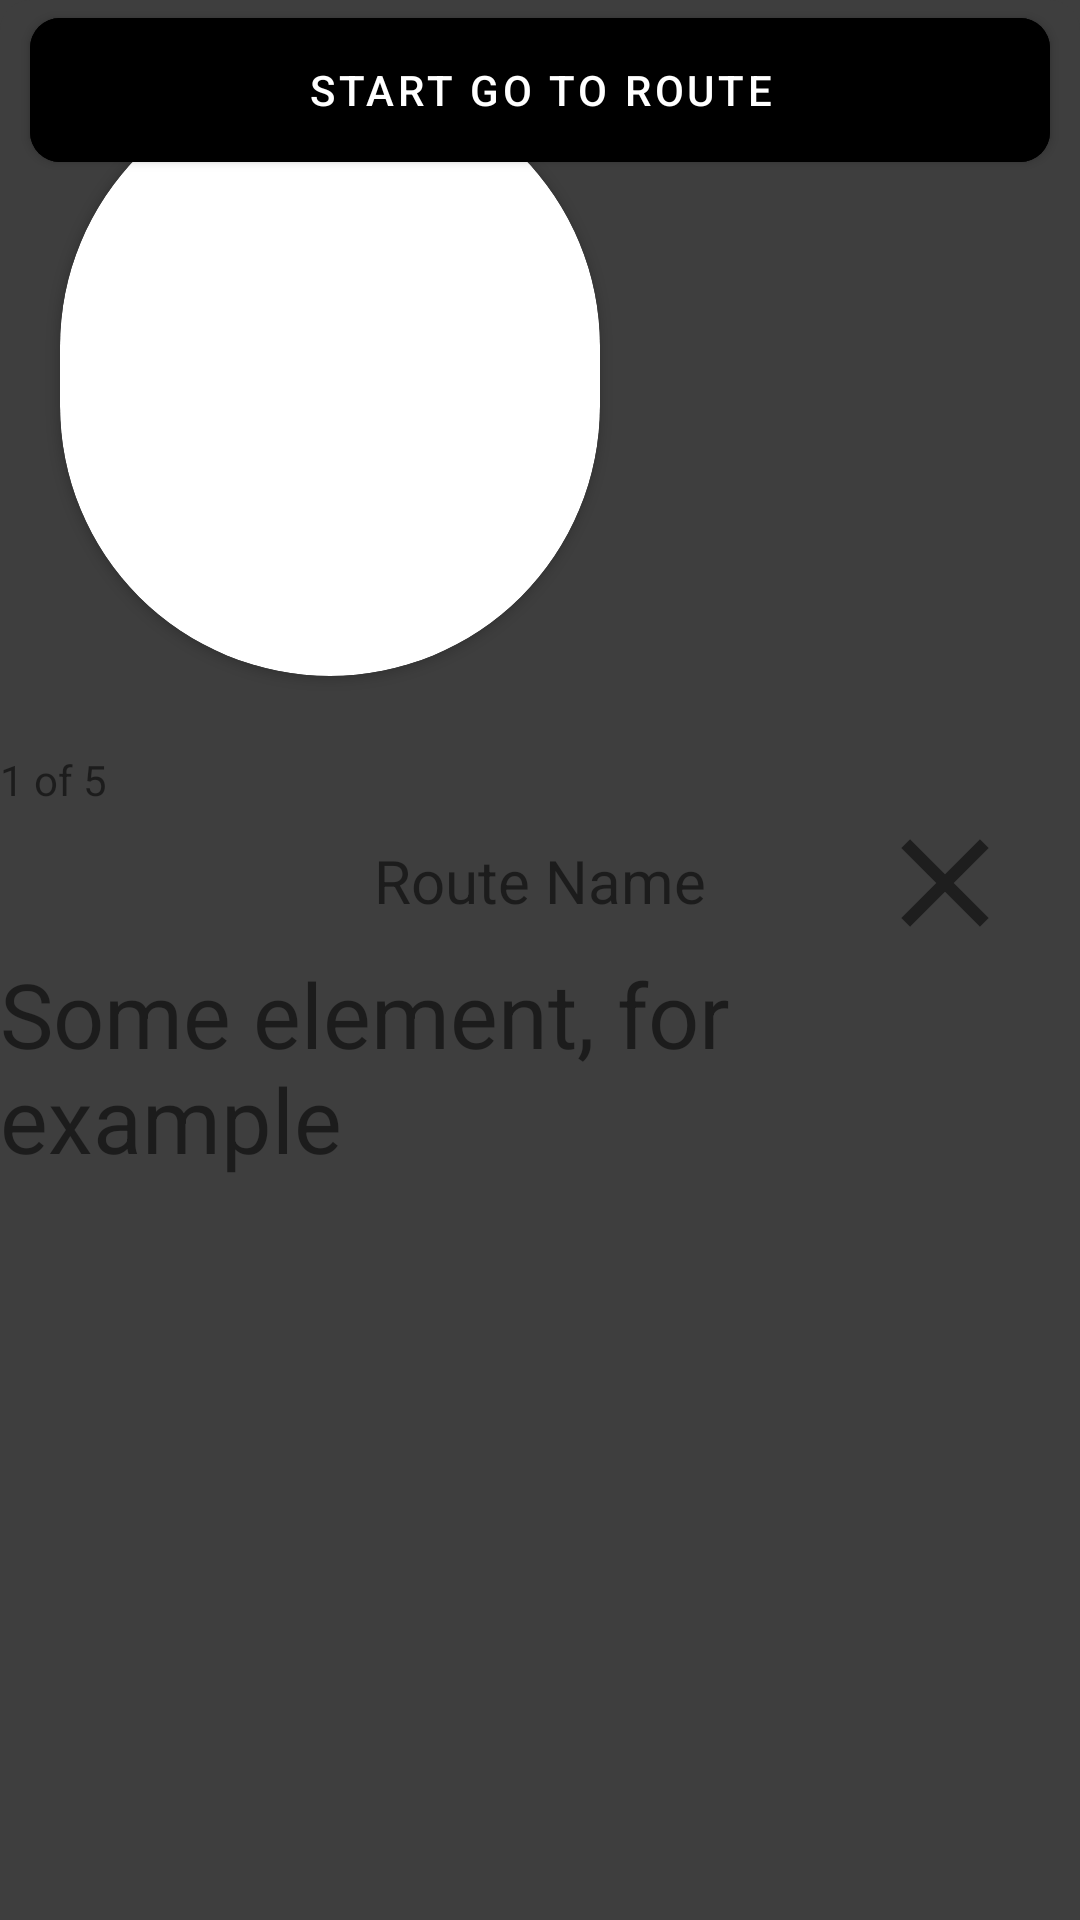

This screen was rendered from an Android layout file. Write that file and the resources it references.
<!-- AndroidManifest.xml: application theme Theme.HistoricalPetersburg -->
<!-- res/layout/bottom_sheet_route.xml -->
<?xml version="1.0" encoding="utf-8"?>
<RelativeLayout
    xmlns:android="http://schemas.android.com/apk/res/android"
    xmlns:app="http://schemas.android.com/apk/res-auto"

    android:layout_width="match_parent"
    android:layout_height="match_parent"
    android:background="@drawable/background_primary_round_up_10"
    android:orientation="vertical"
    app:layout_behavior="com.google.android.material.bottomsheet.BottomSheetBehavior"
    >

    <LinearLayout
        android:id="@+id/content"
        android:layout_width="match_parent"
        android:layout_height="wrap_content"
        android:orientation="vertical">

    <androidx.cardview.widget.CardView
        android:id="@+id/bottom_sheet_card"
        android:layout_width="match_parent"
        android:layout_height="400dp"
        android:layout_marginTop="-150dp"
        android:scaleX="0.5"
        android:scaleY="0.5"
        android:transformPivotX="40dp"
        android:transformPivotY="350dp"
        app:cardCornerRadius="200dp">

        <androidx.viewpager2.widget.ViewPager2
            android:id="@+id/bottom_sheet_route_image"
            android:layout_width="match_parent"
            android:layout_height="match_parent" />

    </androidx.cardview.widget.CardView>

        <TextView
            android:id="@+id/number_of_photo"
            android:layout_width="wrap_content"
            android:layout_height="wrap_content"
            android:text="1 of 5"/>

        <ImageView
            android:id="@+id/close_btn"
            android:layout_width="50dp"
            android:layout_height="50dp"
            android:src="@drawable/button_close"
            android:layout_marginEnd="20dp"
            android:layout_gravity="end"/>

        <TextView
            android:id="@+id/name"
            android:layout_width="match_parent"
            android:layout_height="48dp"
            android:layout_marginTop="-50dp"
            android:layout_below="@+id/bottom_sheet_card"
            android:layout_gravity="center"
            android:gravity="center"
            android:text="Route Name"
            android:textSize="20sp" />














    <androidx.core.widget.NestedScrollView
        android:layout_width="wrap_content"
        android:layout_height="match_parent"
        android:layout_marginBottom="60dp">

        <TextView
            android:id="@+id/main_text"
            android:layout_width="wrap_content"
            android:layout_height="wrap_content"
            android:textSize="30sp"
            android:text="Some element, for example"/>

    </androidx.core.widget.NestedScrollView>

    </LinearLayout>

    <com.google.android.material.button.MaterialButton
        android:id="@+id/main_button"
        android:layout_width="match_parent"
        android:layout_height="60dp"
        android:layout_marginHorizontal="10dp"
        app:cornerRadius="10dp"
        android:backgroundTint="@color/black"
        android:text="@string/start_route_btn"/>
</RelativeLayout>
<!-- resources referenced by this layout -->
<resources>
  <color name="black">#FF000000</color>
  <!-- drawable background_primary_round_up_10 (drawable) -->
  <?xml version="1.0" encoding="utf-8"?>
  <shape xmlns:android="http://schemas.android.com/apk/res/android">
      <solid android:color="?attr/colorPrimary"/>
  
      <corners
          android:topLeftRadius="10dp"
          android:topRightRadius="10dp" />
  
  </shape>
  <!-- drawable button_close (drawable) -->
  <vector android:height="24dp" android:tint="?colorPrimaryVariant"
      android:viewportHeight="24" android:viewportWidth="24"
      android:width="24dp" xmlns:android="http://schemas.android.com/apk/res/android">
      <path android:fillColor="@android:color/white" android:pathData="M19,6.41L17.59,5 12,10.59 6.41,5 5,6.41 10.59,12 5,17.59 6.41,19 12,13.41 17.59,19 19,17.59 13.41,12z"/>
  </vector>
  <!-- drawable gradient_overlay (drawable) -->
  <?xml version="1.0" encoding="utf-8"?>
  <layer-list xmlns:android="http://schemas.android.com/apk/res/android">
      <item>
          <shape android:shape="rectangle">
              <solid android:color="@android:color/transparent" />
          </shape>
      </item>
      <item android:top="-10dp">
          <shape>
              <gradient
                  android:startColor="@color/transparent"
                  android:centerColor="?colorPrimary"
                  android:endColor="?colorPrimary"
                  android:centerY="0.8"
                  android:angle="-90" />
          </shape>
      </item>
  </layer-list>
  <string name="start_route_btn">Start go to route</string>
  <style name="Theme.HistoricalPetersburg" parent="Theme.MaterialComponents.DayNight.NoActionBar">
          
          <item name="colorPrimary">@color/gray</item>
          <item name="colorPrimaryVariant">@color/dark_gray</item>
          <item name="colorOnPrimary">@color/white</item>
  
  
  
          
          <item name="colorSecondary">@color/teal_200</item>
          <item name="colorSecondaryVariant">@color/teal_700</item>
          <item name="colorOnSecondary">@color/black</item>
          
          <item name="android:statusBarColor" tools:targetApi="l">?colorPrimaryVariant</item>
          
          <item name="preferenceTheme">@style/SettingsTheme</item>
          <item name="android:windowBackground">?colorPrimary</item>
          <item name="android:textColorSecondary">?colorSecondaryVariant</item>
      </style>
  <color name="transparent">#00000000</color>
  <color name="gray">#3E3E3E</color>
  <color name="dark_gray">#1E1E1E</color>
  <color name="white">#FFFFFFFF</color>
  <color name="teal_200">#FF03DAC5</color>
  <color name="teal_700">#FF018786</color>
  <style name="SettingsTheme" parent="@style/PreferenceThemeOverlay">
          <item name="preferenceCategoryTitleTextAppearance">@style/PreferenceCategoryTitleTextAppearance</item>
          <item name="android:textColor">?colorOnPrimary</item>
          <item name="android:textAppearance">?colorOnPrimary</item>
      </style>
  <style name="PreferenceCategoryTitleTextAppearance" parent="PreferenceCategoryTitleTextStyle">
          <item name="android:textSize">20sp</item>
          <item name="android:textColor">?colorOnPrimary</item>
          <item name="android:textStyle">bold</item>
      </style>
</resources>
